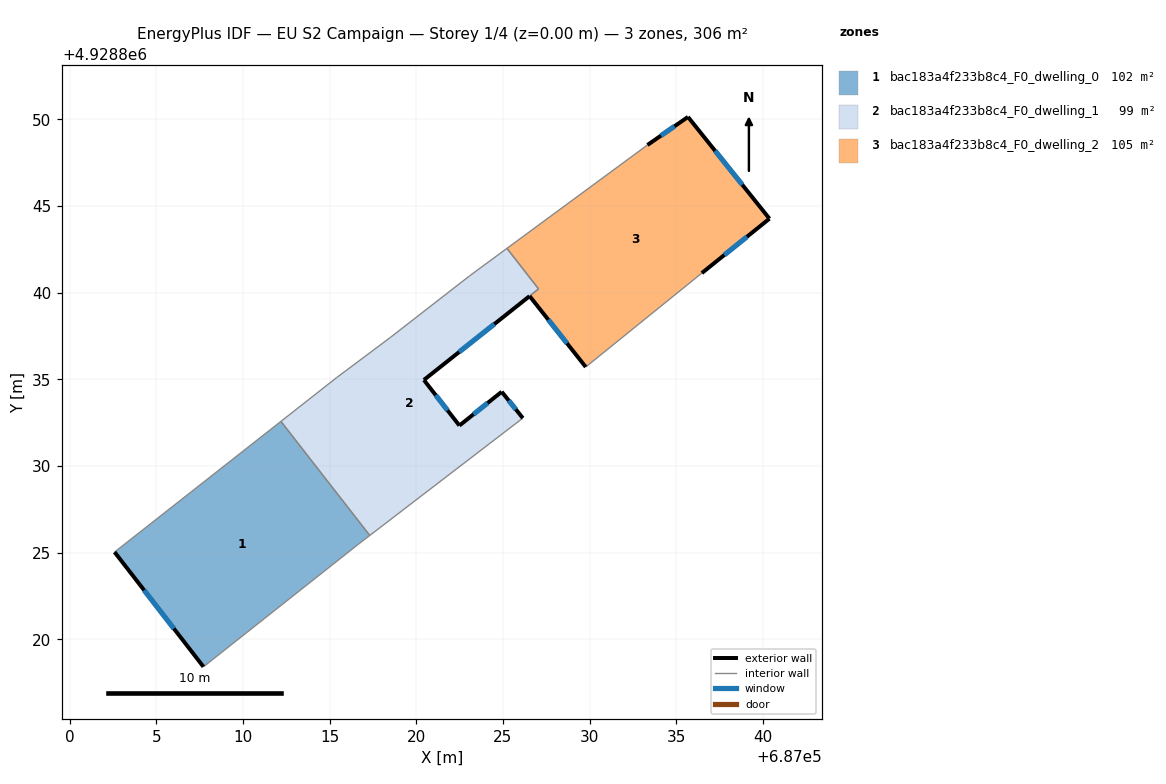
=== STOREY PLAN SPEC (per zone: floor XY polygon, exterior-wall plan segments, windows/doors) ===
zone 1: bac183a4f233b8c4_F0_dwelling_0  (102.0 m²)
  floor: (687012.19, 4928832.58) (687017.31, 4928825.99) (687016.68, 4928825.50) (687007.72, 4928818.42) (687002.59, 4928825.03)
  exterior wall: (687002.59, 4928825.03) – (687007.72, 4928818.42)  [8.4 m]
    window: (687004.30, 4928822.83) – (687006.01, 4928820.62)  [2.8 m²]
  interior walls: 4
zone 2: bac183a4f233b8c4_F0_dwelling_1  (98.7 m²)
  floor: (687025.23, 4928842.56) (687027.05, 4928840.22) (687026.53, 4928839.80) (687020.44, 4928834.96) (687022.49, 4928832.33) (687024.93, 4928834.28) (687026.15, 4928832.76) (687017.31, 4928825.99) (687012.19, 4928832.58) (687015.41, 4928835.10) (687018.50, 4928837.41) (687023.08, 4928840.97)
  exterior wall: (687020.44, 4928834.96) – (687026.53, 4928839.80)  [7.8 m]
    window: (687022.47, 4928836.58) – (687024.50, 4928838.19)  [2.6 m²]
  exterior wall: (687022.49, 4928832.33) – (687020.44, 4928834.96)  [3.3 m]
    window: (687021.80, 4928833.21) – (687021.12, 4928834.09)  [1.1 m²]
  exterior wall: (687024.93, 4928834.28) – (687022.49, 4928832.33)  [3.1 m]
    window: (687024.11, 4928833.63) – (687023.30, 4928832.98)  [1.0 m²]
  exterior wall: (687026.15, 4928832.76) – (687024.93, 4928834.28)  [1.9 m]
    window: (687025.74, 4928833.27) – (687025.33, 4928833.78)  [0.7 m²]
  interior walls: 8
zone 3: bac183a4f233b8c4_F0_dwelling_2  (105.4 m²)
  floor: (687035.68, 4928850.14) (687040.38, 4928844.27) (687036.48, 4928841.13) (687029.78, 4928835.71) (687026.54, 4928839.80) (687027.05, 4928840.22) (687025.23, 4928842.56) (687033.34, 4928848.52)
  exterior wall: (687035.68, 4928850.14) – (687033.34, 4928848.52)  [2.8 m]
    window: (687034.90, 4928849.60) – (687034.12, 4928849.06)  [0.9 m²]
  exterior wall: (687040.38, 4928844.27) – (687035.68, 4928850.14)  [7.5 m]
    window: (687038.81, 4928846.23) – (687037.24, 4928848.19)  [2.5 m²]
  exterior wall: (687036.48, 4928841.13) – (687040.38, 4928844.27)  [5.0 m]
    window: (687037.78, 4928842.18) – (687039.08, 4928843.23)  [1.7 m²]
  exterior wall: (687026.54, 4928839.80) – (687029.78, 4928835.71)  [5.2 m]
    window: (687027.62, 4928838.44) – (687028.70, 4928837.08)  [1.7 m²]
  interior walls: 4

=== DERIVED (storey summary) ===
Building: EU S2 Campaign
Storey: 1 of 4  (floor level z = 0.00 m)
Storey gross floor area: 306.2 m²
Zones on this storey: 3
  - bac183a4f233b8c4_F0_dwelling_0: floor 102.0 m²; exterior wall 8.4 m (25.1 m²); 1 window(s) 2.8 m²; WWR 11.1%
  - bac183a4f233b8c4_F0_dwelling_1: floor 98.7 m²; exterior wall 16.2 m (48.6 m²); 4 window(s) 5.4 m²; WWR 11.1%
  - bac183a4f233b8c4_F0_dwelling_2: floor 105.4 m²; exterior wall 20.6 m (61.8 m²); 4 window(s) 6.9 m²; WWR 11.1%
Zone adjacency (shared interzone walls):
  - bac183a4f233b8c4_F0_dwelling_0 ↔ bac183a4f233b8c4_F0_dwelling_1
  - bac183a4f233b8c4_F0_dwelling_1 ↔ bac183a4f233b8c4_F0_dwelling_2